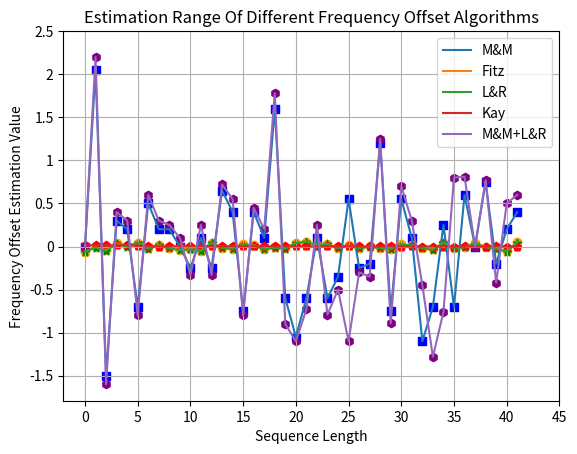

Python code for this plot: (Note: this script raises an exception after producing the figure.)
import matplotlib.pyplot as plt
import numpy as np

# X轴数据
X = []
for i in range(42):
    X.append(i)
print(X)

# Y轴数据
MM_Y = [0, 2.05, -1.5, 0.3, 0.2, -0.7,
        0.5, 0.2, 0.2, 0, -0.25,
        0.1, -0.25, 0.65, 0.4, -0.75,
        0.4, 0.1, 1.6, -0.6, -1.05,
        -0.6, 0.1, -0.6, -0.35, 0.55,
        -0.25, -0.2, 1.2, -0.75, 0.55,
        0.1, -1.1, -0.7, 0.25, -0.7,
        0.6, 0, 0.75, -0.2, 0.2,
        0.4]
FITZ_Y = [-0.06, -0.01, -0.043, 0.038, 0.005, 0.045,
          -0.02, 0.019, -0.018, -0.04, -0.029,
          -0.049, 0.044, -0.015, -0.025, 0.025,
          0.015, -0.028, -0.005, -0.021, 0.044,
          0.058, 0.019, 0.03, -0.016, 0.016,
          -0.02, 0.001, -0.017, -0.025, 0.025,
          0.012, -0.018, -0.034, 0.044, -0.015,
          -0.005, 0.039, -0.003, -0.022, -0.055,
          0.052]
LR_Y = [-0.06, -0.014, -0.05, 0.031, -0.001, 0.041,
        -0.025, 0.013, -0.021, -0.045, -0.033,
        -0.055, 0.04, -0.019, -0.029, 0.019,
        0.01, -0.033, -0.018, -0.025, 0.039,
        0.053, 0.015, 0.024, -0.018, 0.009,
        -0.023, -0.002, -0.019, -0.03, 0.019,
        0.017, -0.022, -0.039, 0.04, -0.019,
        -0.01, 0.034, -0.009, -0.029, -0.058,
        0.046]
KAY_Y = [0.012, 0.015, 0.0125, 0.014, 0.0156, 0.009,
         0.005, -0.001, 0.001, 0.003, 0.002,
         0.003, 0.0015, 0.0017, 0.003, 0.0017,
         0.0017, 0.0018, 0.003, 0.0028, 0.0017,
         0.0017, 0.0015, 0.0005, 0.0012, 0.001,
         0.0005, 0.0005, 0.0003, 0.0001, 0,
         0.0001, -0.0001, 0, -0.0001, 0,
         0.001, -0.001, -0.001, 0.0005, 0, -0.002]

MM_FITZ_Y = [0, 2.2, -1.6, 0.4, 0.3, -0.8,
             0.6, 0.3, 0.25, 0.1, -0.33,
             0.25, -0.33, 0.72, 0.55, -0.8,
             0.45, 0.2, 1.78, -0.9, -1.1,
             -0.73, 0.25, -0.79, -0.5, -1.1,
             -0.3, -0.35, 1.25, -0.89, 0.7,
             0.3, -0.45,-1.28, -0.76, 0.8,
             0.81, 0, 0.77, -0.42, 0.5,
             0.6]

fig, ax = plt.subplots()
ax.plot(X, MM_Y, label='M&M')
ax.plot(X, FITZ_Y, label='Fitz')
ax.plot(X, LR_Y, label='L&R')
ax.plot(X, KAY_Y, label='Kay')
ax.plot(X, MM_FITZ_Y, label='M&M+L&R')

# 标记点
for i in range(42):
    plt.scatter(X[i], MM_Y[i], color='blue', marker='s')
for i in range(42):
    plt.scatter(X[i], FITZ_Y[i], color='orange', marker='o')
for i in range(42):
    plt.scatter(X[i], LR_Y[i], color='green', marker='*')
for i in range(42):
    plt.scatter(X[i], KAY_Y[i], color='red', marker='p')
for i in range(42):
    plt.scatter(X[i], MM_FITZ_Y[i], color='purple', marker='h')
# for i in range(9):
#     plt.scatter(X[i], MM_FITZ_Y[i], color='brown', marker='H')

# 设置刻度值
plt.xticks([0, 5, 10, 15, 20, 25, 30, 35, 40, 45],
           ['0', '5', '10', '15', '20', '25', '30', '35', '40', '45'])
plt.yticks([-1.5, -1, -0.5, 0, 0.5, 1, 1.5, 2, 2.5],
           ['-1.5', '-1', '-0.5', '0', '0.5', '1', '1.5', '2', '2.5'])

# 设置图表标题、坐标轴标签等
ax.set_title("Estimation Range Of Different Frequency Offset Algorithms")
ax.set_xlabel("Sequence Length")
ax.set_ylabel("Frequency Offset Estimation Value")

# 显示图例
plt.legend()
plt.grid(True)
# 保存图表到文件
plt.savefig('img/Estimation_Range_Lab3.png')
plt.show()
